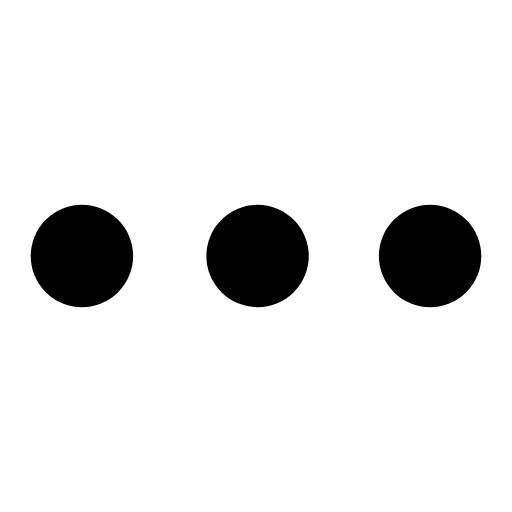
t = 0.00 s
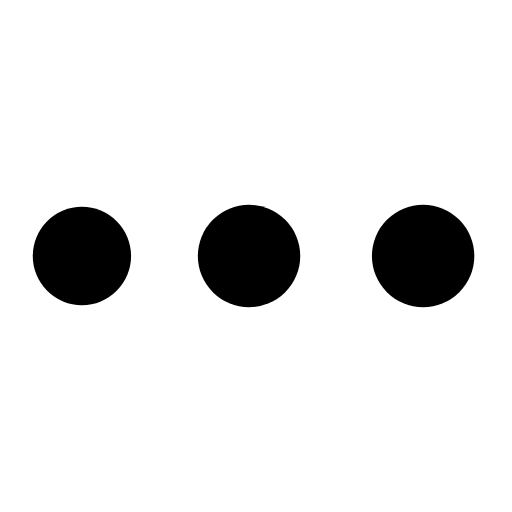
t = 0.54 s
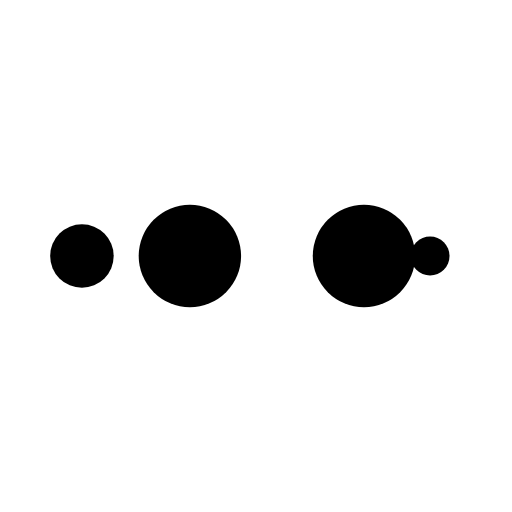
t = 0.89 s
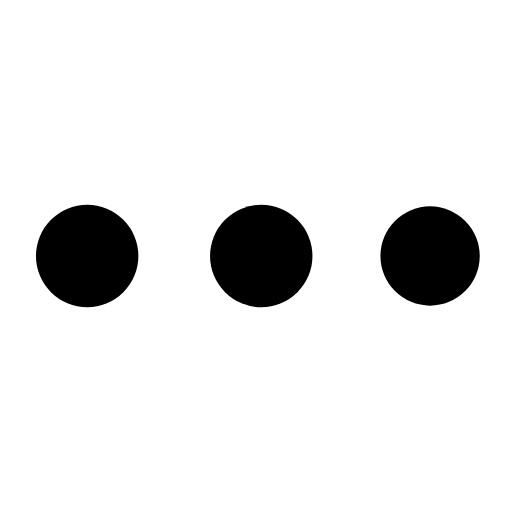
t = 1.43 s
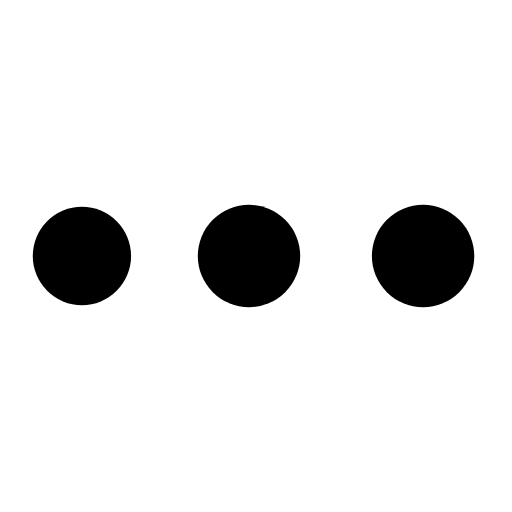
t = 1.96 s
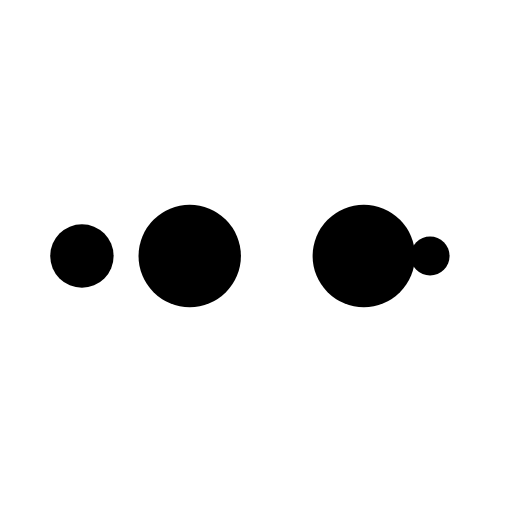
t = 2.32 s

The animated SVG that drew these frames (rendered in a browser with its animation timeline set to each time). Animation: 10 SMIL elements (animate=10); one cycle of 2.86 s, repeats indefinitely.

<?xml version="1.0" encoding="utf-8"?>
<svg xmlns="http://www.w3.org/2000/svg" xmlns:xlink="http://www.w3.org/1999/xlink" style="margin: auto; background: rgba(255, 255, 255, 0); display: block; shape-rendering: auto;" width="200px" height="200px" viewBox="0 0 100 100" preserveAspectRatio="xMidYMid">
<circle cx="84" cy="50" r="10" fill="#000000">
    <animate attributeName="r" repeatCount="indefinite" dur="0.7142857142857142s" calcMode="spline" keyTimes="0;1" values="10;0" keySplines="0 0.5 0.5 1" begin="0s"></animate>
    <animate attributeName="fill" repeatCount="indefinite" dur="2.8571428571428568s" calcMode="discrete" keyTimes="0;0.25;0.5;0.75;1" values="#000000;#000000;#000000;#000000;#000000" begin="0s"></animate>
</circle><circle cx="16" cy="50" r="10" fill="#000000">
  <animate attributeName="r" repeatCount="indefinite" dur="2.8571428571428568s" calcMode="spline" keyTimes="0;0.25;0.5;0.75;1" values="0;0;10;10;10" keySplines="0 0.5 0.5 1;0 0.5 0.5 1;0 0.5 0.5 1;0 0.5 0.5 1" begin="0s"></animate>
  <animate attributeName="cx" repeatCount="indefinite" dur="2.8571428571428568s" calcMode="spline" keyTimes="0;0.25;0.5;0.75;1" values="16;16;16;50;84" keySplines="0 0.5 0.5 1;0 0.5 0.5 1;0 0.5 0.5 1;0 0.5 0.5 1" begin="0s"></animate>
</circle><circle cx="50" cy="50" r="10" fill="#000000">
  <animate attributeName="r" repeatCount="indefinite" dur="2.8571428571428568s" calcMode="spline" keyTimes="0;0.25;0.5;0.75;1" values="0;0;10;10;10" keySplines="0 0.5 0.5 1;0 0.5 0.5 1;0 0.5 0.5 1;0 0.5 0.5 1" begin="-0.7142857142857142s"></animate>
  <animate attributeName="cx" repeatCount="indefinite" dur="2.8571428571428568s" calcMode="spline" keyTimes="0;0.25;0.5;0.75;1" values="16;16;16;50;84" keySplines="0 0.5 0.5 1;0 0.5 0.5 1;0 0.5 0.5 1;0 0.5 0.5 1" begin="-0.7142857142857142s"></animate>
</circle><circle cx="84" cy="50" r="10" fill="#000000">
  <animate attributeName="r" repeatCount="indefinite" dur="2.8571428571428568s" calcMode="spline" keyTimes="0;0.25;0.5;0.75;1" values="0;0;10;10;10" keySplines="0 0.5 0.5 1;0 0.5 0.5 1;0 0.5 0.5 1;0 0.5 0.5 1" begin="-1.4285714285714284s"></animate>
  <animate attributeName="cx" repeatCount="indefinite" dur="2.8571428571428568s" calcMode="spline" keyTimes="0;0.25;0.5;0.75;1" values="16;16;16;50;84" keySplines="0 0.5 0.5 1;0 0.5 0.5 1;0 0.5 0.5 1;0 0.5 0.5 1" begin="-1.4285714285714284s"></animate>
</circle><circle cx="16" cy="50" r="10" fill="#000000">
  <animate attributeName="r" repeatCount="indefinite" dur="2.8571428571428568s" calcMode="spline" keyTimes="0;0.25;0.5;0.75;1" values="0;0;10;10;10" keySplines="0 0.5 0.5 1;0 0.5 0.5 1;0 0.5 0.5 1;0 0.5 0.5 1" begin="-2.142857142857143s"></animate>
  <animate attributeName="cx" repeatCount="indefinite" dur="2.8571428571428568s" calcMode="spline" keyTimes="0;0.25;0.5;0.75;1" values="16;16;16;50;84" keySplines="0 0.5 0.5 1;0 0.5 0.5 1;0 0.5 0.5 1;0 0.5 0.5 1" begin="-2.142857142857143s"></animate>
</circle>
<!-- [ldio] generated by https://loading.io/ --></svg>